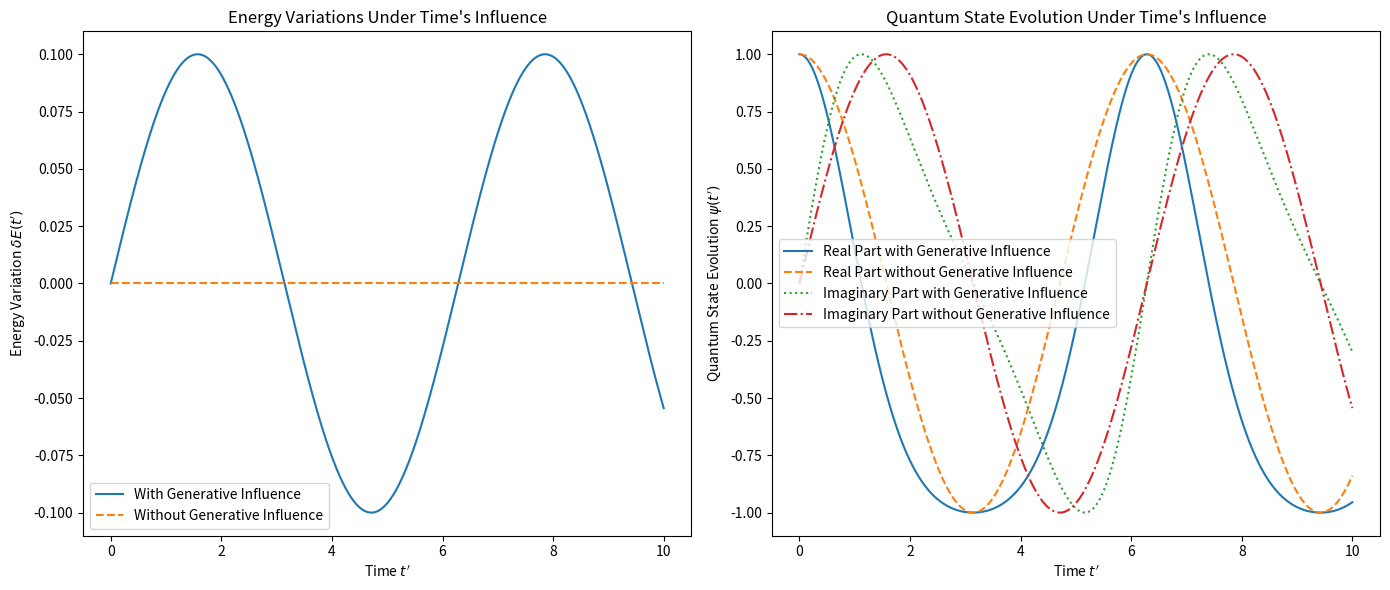

Here is the Python script that generated this plot:
import numpy as np
import matplotlib.pyplot as plt
from scipy.integrate import quad

# Constants and Time Range
E_0 = 1.0  # Baseline energy
kappa = 0.1  # Proportionality factor
omega_0 = 1.0  # Baseline frequency
phi_0 = 0.0  # Initial phase
t = np.linspace(0, 10, 1000)  # Time array

# Generative function g(t'), simulating periodic generative effects of time
def g(t, active=True):
    return np.sin(t) if active else np.zeros_like(t)

# Function to compute alpha(t') = kappa * g(t')
def alpha(t, active=True):
    return kappa * g(t, active)

# Function to calculate delta E(t') = E_0 * (1 + alpha(t')) - E_0
def delta_E(t, active=True):
    if active:
        return E_0 * (1 + alpha(t, True)) - E_0
    else:
        return np.zeros_like(t)  # Represents no change in energy without generative influence

# Function for Omega(t'') = omega_0 + Theta(t'')
def Omega(t, active=True):
    Theta = 0.5 * np.cos(t) if active else np.zeros_like(t)
    return omega_0 + Theta

# Function to compute phi(t') by integrating Omega(t'') over time
def phi(t, active=True):
    integral, _ = quad(lambda x: Omega(x, active), 0, t)
    return phi_0 + integral

# Generating data for plots
energy_variations_active = delta_E(t, active=True)
energy_variations_inactive = delta_E(t, active=False)
phase_evolution_active = np.array([phi(ti, active=True) for ti in t])
phase_evolution_inactive = np.array([phi(ti, active=False) for ti in t])
quantum_state_evolution_active = np.exp(1j * phase_evolution_active)
quantum_state_evolution_inactive = np.exp(1j * phase_evolution_inactive)

# Plotting
plt.figure(figsize=(14, 6))

# Energy Variations Plot
plt.subplot(1, 2, 1)
plt.plot(t, energy_variations_active, label='With Generative Influence')
plt.plot(t, energy_variations_inactive, label='Without Generative Influence', linestyle='--')
plt.xlabel('Time $t\'$')
plt.ylabel('Energy Variation $\delta E(t\')$')
plt.title('Energy Variations Under Time\'s Influence')
plt.legend()

# Quantum State Evolution Plot
plt.subplot(1, 2, 2)
plt.plot(t, np.real(quantum_state_evolution_active), label='Real Part with Generative Influence')
plt.plot(t, np.real(quantum_state_evolution_inactive), label='Real Part without Generative Influence', linestyle='--')
plt.plot(t, np.imag(quantum_state_evolution_active), label='Imaginary Part with Generative Influence', linestyle=':')
plt.plot(t, np.imag(quantum_state_evolution_inactive), label='Imaginary Part without Generative Influence', linestyle='-.')
plt.xlabel('Time $t\'$')
plt.ylabel('Quantum State Evolution $\psi(t\')$')
plt.title('Quantum State Evolution Under Time\'s Influence')
plt.legend()

plt.tight_layout()
plt.show()

# Quantification of Differences (Optional)
energy_diff = np.abs(energy_variations_active - energy_variations_inactive)
phase_diff = np.abs(phase_evolution_active - phase_evolution_inactive)

print(f"Maximum energy variation difference: {np.max(energy_diff)}")
print(f"Maximum phase evolution difference: {np.max(phase_diff)}")
